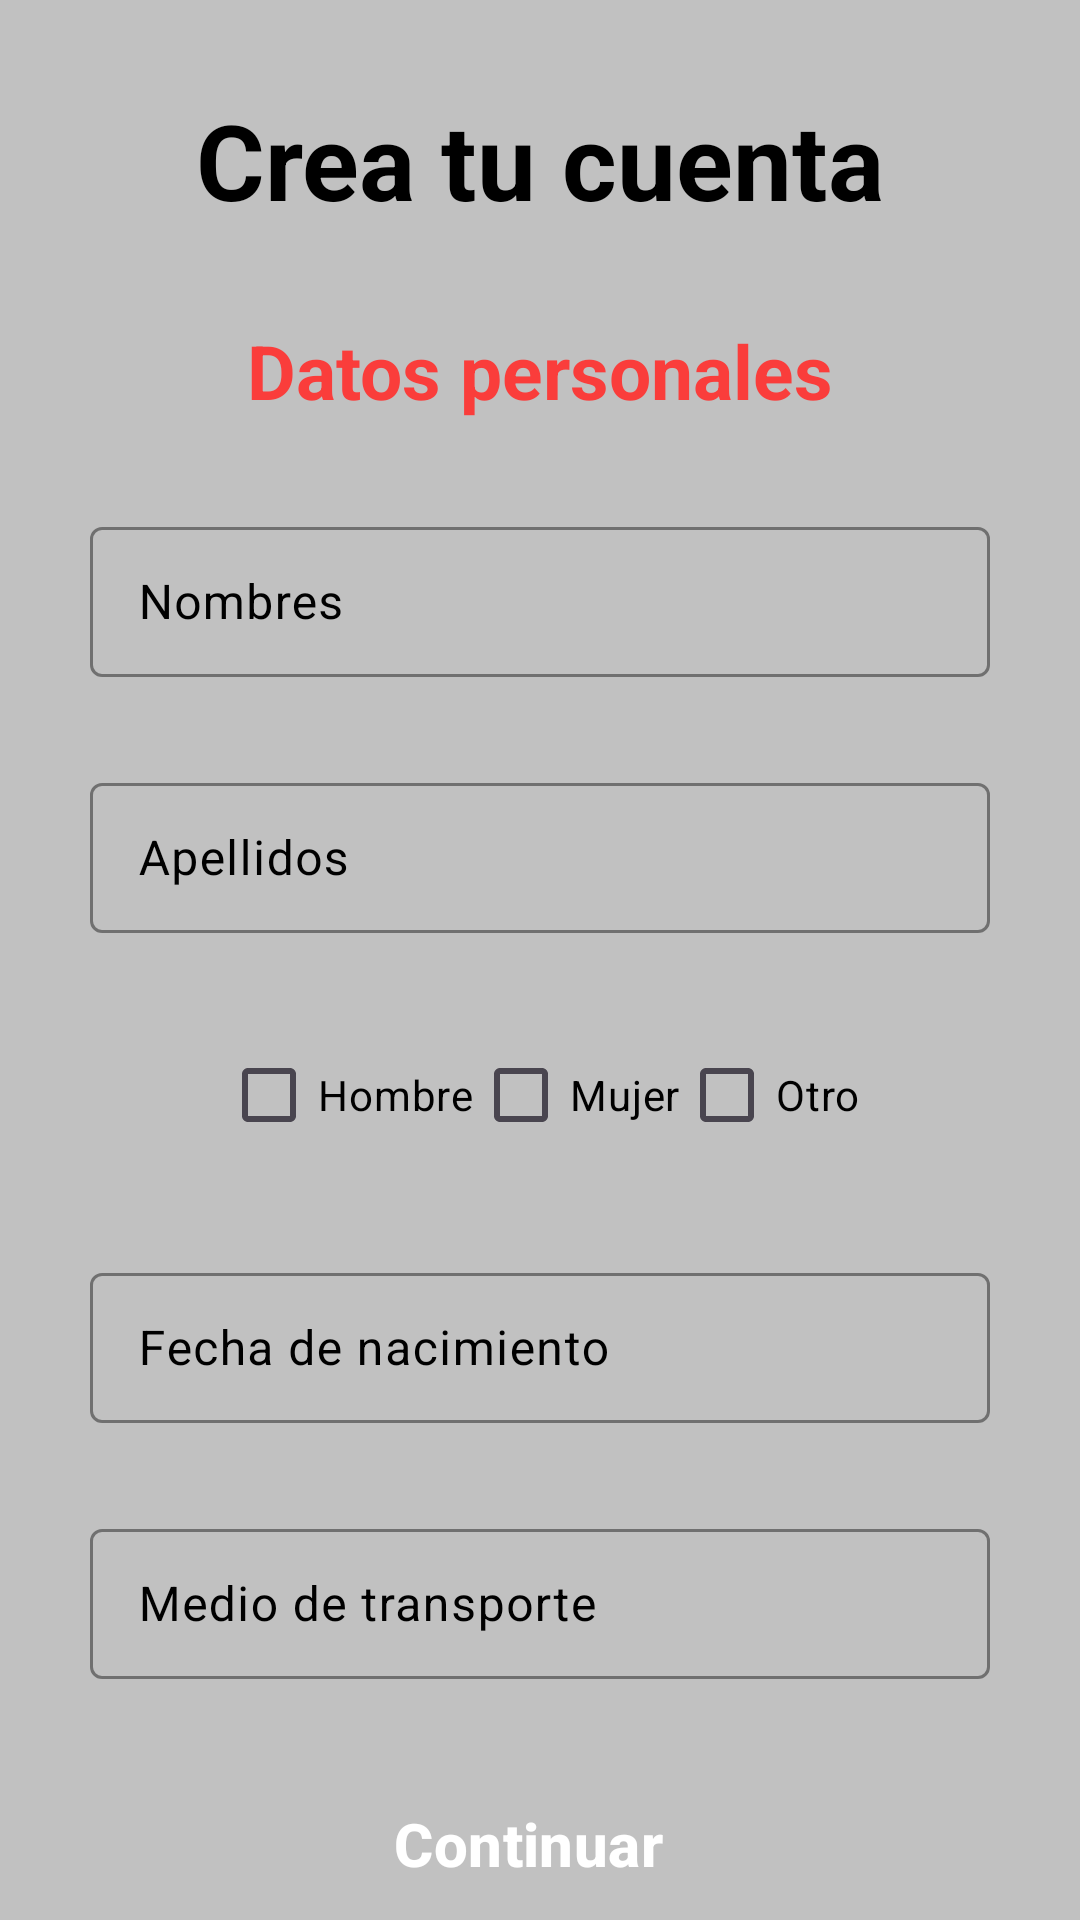

Here is an Android app screen rendered from its layout file. Give the layout XML and the strings, colors and styles it references.
<!-- AndroidManifest.xml: application theme Theme.Garapp -->
<!-- res/layout/fragment_personal_data_one.xml -->
<?xml version="1.0" encoding="utf-8"?>
<FrameLayout xmlns:android="http://schemas.android.com/apk/res/android"
    xmlns:tools="http://schemas.android.com/tools"
    android:layout_width="match_parent"
    android:layout_height="match_parent"
    tools:context=".FragmentPersonalDataOne"
    xmlns:app="http://schemas.android.com/apk/res-auto"
    android:background="#C1C1C1">


    <androidx.constraintlayout.widget.ConstraintLayout
        android:id="@+id/layout_four"
        android:layout_width="match_parent"
        android:layout_height="match_parent">

        <TextView
            android:id="@+id/create_account"
            android:layout_width="wrap_content"
            android:layout_height="wrap_content"
            android:layout_marginTop="30dp"
            android:text="Crea tu cuenta"
            android:textColor="@color/black"
            android:textSize="35sp"
            android:textStyle="bold"
            app:layout_constraintEnd_toEndOf="@id/layout_four"
            app:layout_constraintStart_toStartOf="@id/layout_four"
            app:layout_constraintTop_toTopOf="@id/layout_four" />

        <TextView
            android:id="@+id/personal_data"
            android:layout_width="wrap_content"
            android:layout_height="wrap_content"
            android:layout_marginTop="30dp"
            android:text="Datos personales"
            android:textColor="@color/colorUno"
            android:textSize="25sp"
            android:textStyle="bold"
            app:layout_constraintEnd_toEndOf="@id/layout_four"
            app:layout_constraintStart_toStartOf="@id/layout_four"
            app:layout_constraintTop_toBottomOf="@id/create_account" />

        <com.google.android.material.textfield.TextInputLayout
            android:id="@+id/name"
            android:layout_width="wrap_content"
            android:layout_height="wrap_content"
            android:layout_marginTop="30dp"
            android:hint="Nombres"
            android:textColorHint="@color/black"
            app:boxStrokeColor="#000000"
            app:cursorColor="@color/black"
            app:hintTextColor="@color/black"
            app:layout_constraintEnd_toEndOf="@id/layout_four"
            app:layout_constraintStart_toStartOf="@id/layout_four"
            app:layout_constraintTop_toBottomOf="@id/personal_data">

            <com.google.android.material.textfield.TextInputEditText
                android:layout_width="300dp"
                android:layout_height="50dp"
                android:inputType="text"
                android:textColor="@color/black"
                android:textColorHighlight="#3D99C3" />
        </com.google.android.material.textfield.TextInputLayout>

        <com.google.android.material.textfield.TextInputLayout
            android:id="@+id/lastname"
            android:layout_width="wrap_content"
            android:layout_height="wrap_content"
            android:layout_marginTop="30dp"
            android:hint="Apellidos"
            android:textColorHint="@color/black"
            app:boxStrokeColor="#000000"
            app:cursorColor="@color/black"
            app:hintTextColor="@color/black"
            app:layout_constraintEnd_toEndOf="@id/layout_four"
            app:layout_constraintStart_toStartOf="@id/layout_four"
            app:layout_constraintTop_toBottomOf="@id/name">

            <com.google.android.material.textfield.TextInputEditText
                android:layout_width="300dp"
                android:layout_height="50dp"
                android:inputType="text"
                android:textColor="@color/black"
                android:textColorHighlight="#3D99C3" />
        </com.google.android.material.textfield.TextInputLayout>

        <GridLayout
            android:id="@+id/genre"
            android:layout_width="wrap_content"
            android:layout_height="wrap_content"
            android:layout_marginTop="30dp"
            android:columnCount="3"
            android:rowCount="1"
            app:layout_constraintEnd_toEndOf="@id/layout_four"
            app:layout_constraintStart_toStartOf="@id/layout_four"
            app:layout_constraintTop_toBottomOf="@id/lastname"
            >

            <CheckBox
                android:layout_width="wrap_content"
                android:layout_height="wrap_content"
                android:buttonTint="@color/black"
                android:gravity="center"
                android:text="Hombre"
                android:textColor="@color/black"
                android:layout_row="0"
                android:layout_column="0"/>

            <CheckBox
                android:layout_width="wrap_content"
                android:layout_height="wrap_content"
                android:layout_row="0"
                android:layout_column="1"
                android:buttonTint="@color/black"
                android:gravity="center"
                android:text="Mujer"
                android:textColor="@color/black" />


            <CheckBox
                android:layout_width="wrap_content"
                android:layout_height="wrap_content"
                android:layout_row="0"
                android:layout_column="2"
                android:buttonTint="@color/black"
                android:gravity="center"
                android:text="Otro"
                android:textColor="@color/black" />

        </GridLayout>

        <com.google.android.material.textfield.TextInputLayout
            android:id="@+id/date_of_birth"
            android:layout_width="wrap_content"
            android:layout_height="wrap_content"
            android:layout_marginTop="30dp"
            android:hint="Fecha de nacimiento"
            android:textColorHint="@color/black"
            app:boxStrokeColor="#000000"
            app:cursorColor="@color/black"
            app:hintTextColor="@color/black"
            app:layout_constraintEnd_toEndOf="@id/layout_four"
            app:layout_constraintStart_toStartOf="@id/layout_four"
            app:layout_constraintTop_toBottomOf="@id/genre">

            <com.google.android.material.textfield.TextInputEditText
                android:layout_width="300dp"
                android:layout_height="50dp"
                android:inputType="date"
                android:textColor="@color/black"
                android:textColorHighlight="#3D99C3" />
        </com.google.android.material.textfield.TextInputLayout>

        <com.google.android.material.textfield.TextInputLayout
            android:id="@+id/vehicle_type"
            android:layout_width="wrap_content"
            android:layout_height="wrap_content"
            android:layout_marginTop="30dp"
            android:hint="Medio de transporte"
            android:textColorHint="@color/black"
            app:boxStrokeColor="#000000"
            app:cursorColor="@color/black"
            app:hintTextColor="@color/black"
            app:layout_constraintEnd_toEndOf="@id/layout_four"
            app:layout_constraintStart_toStartOf="@id/layout_four"
            app:layout_constraintTop_toBottomOf="@id/date_of_birth">

            <com.google.android.material.textfield.TextInputEditText
                android:layout_width="300dp"
                android:layout_height="50dp"
                android:inputType="date"
                android:textColor="@color/black"
                android:textColorHighlight="#3D99C3" />
        </com.google.android.material.textfield.TextInputLayout>

        <Button
            android:id="@+id/continue_personal_data"
            android:layout_width="250dp"
            android:layout_height="50dp"
            android:text="Continuar"
            app:layout_constraintTop_toBottomOf="@id/vehicle_type"
            app:layout_constraintStart_toStartOf="@id/layout_four"
            app:layout_constraintEnd_toEndOf="@id/layout_four"
            android:layout_marginTop="30dp"
            android:textColor="#FFFFFF"
            android:textStyle="bold"
            android:textSize="20dp"
            android:backgroundTint="#FA3D3B"
            style="@style/Widget.Material3.Button.ElevatedButton.Icon"
            app:icon="@drawable/baseline_arrow_forward_ios_24"
            app:iconTint="#FFFFFF"
            app:iconSize="20dp"
            app:iconGravity="end"
            />

    </androidx.constraintlayout.widget.ConstraintLayout>

</FrameLayout>
<!-- resources referenced by this layout -->
<resources>
  <color name="black">#FF000000</color>
  <color name="colorUno">#FA3D3B</color>
  <style name="Theme.Garapp" parent="Base.Theme.Garapp" />
  <style name="Base.Theme.Garapp" parent="Theme.Material3.DayNight.NoActionBar">
          
          <item name="colorPrimary">@color/colorTres</item>
      </style>
  <color name="colorTres">#C1C1C1</color>
</resources>
